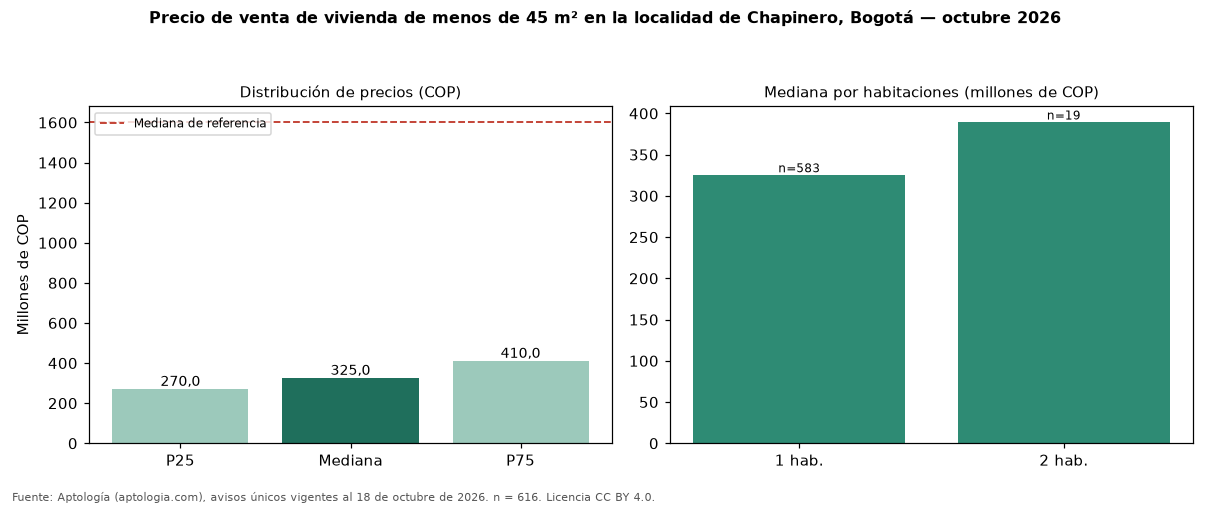

Source data for this figure (header and first rows):
seccion, metrica, valor_cop, n
precio, p25, 270000000, 616
precio, mediana, 325000000, 616
precio, p75, 410000000, 616
cop_por_m2, p25, 9120240, 616
cop_por_m2, mediana, 10666667, 616
cop_por_m2, p75, 13685033, 616
area, area_mediana_m2, 31.0, 616
habitaciones, 1, 325000000, 583
habitaciones, 2, 389000000, 19
administracion, mediana, 350000, 479
estrato, moda, 4, 
parqueadero, porcentaje_con_parqueadero, 41.9, 616
referencia, mediana_referencia, 1600000000, 6938
referencia, mediana_cop_por_m2_referencia, 9159953, 6938
